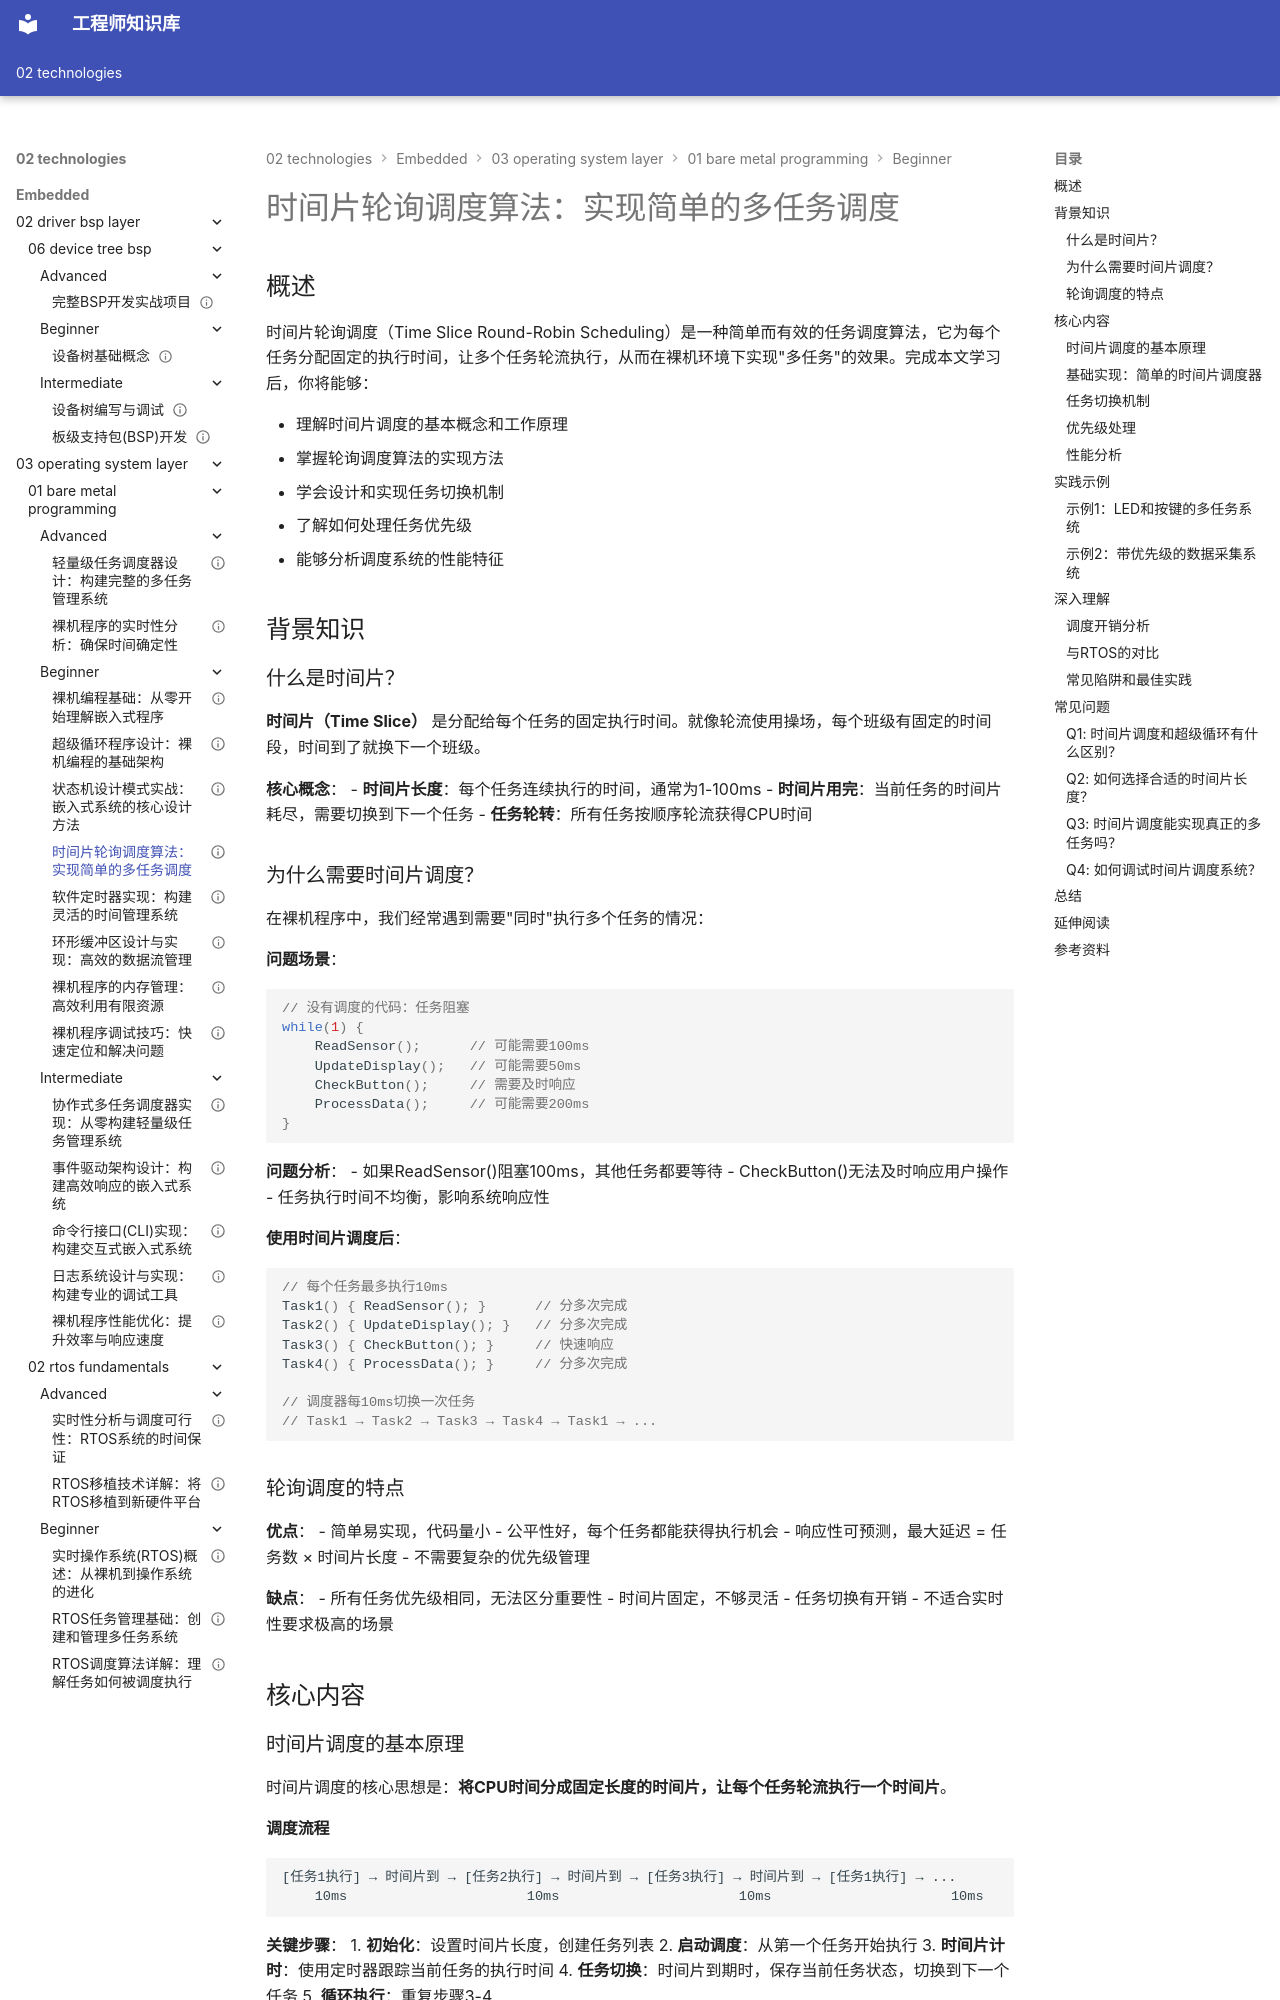

repository: Vuiora/knowledge-os · page: 02-technologies/embedded/03-operating-system-layer/01-bare-metal-programming/beginner/04-time-slice-scheduling/index.html · generator: mkdocs

---
title: "时间片轮询调度算法：实现简单的多任务调度"
description: "深入学习时间片轮询调度算法的原理和实现方法。通过本文，你将理解时间片的概念、轮询调度的工作机制、任务切换的实现方式，以及如何在裸机环境下构建一个简单但实用的多任务调度系统。"
slug: "time-slice-scheduling"

# 分类信息
domain: "操作系统层"
module: "裸机编程"
content_type: "article"
skill_level: "beginner"

# 标签和关联
tags:
  - 时间片
  - 任务调度
  - 轮询
  - 多任务
  - 调度算法
prerequisites:
  - "bare-metal-programming-basics"
  - "super-loop-programming"
related_contents: []

# 学习信息
estimated_time: 40
difficulty_score: 3

# 作者和版本
author: "嵌入式知识平台"
author_id: ""
created_at: "2024-01-15"
updated_at: "2024-01-15"
version: "1.0"

# 语言和本地化
language: "zh-CN"
translations: []

# 状态和可见性
status: "published"
is_featured: false
is_premium: false

# SEO和元数据
keywords:
  - 时间片调度
  - Time Slice
  - 轮询调度
  - Round Robin
  - 任务切换
  - 多任务调度
cover_image: ""
---

# 时间片轮询调度算法：实现简单的多任务调度

## 概述

时间片轮询调度（Time Slice Round-Robin Scheduling）是一种简单而有效的任务调度算法，它为每个任务分配固定的执行时间，让多个任务轮流执行，从而在裸机环境下实现"多任务"的效果。完成本文学习后，你将能够：

- 理解时间片调度的基本概念和工作原理
- 掌握轮询调度算法的实现方法
- 学会设计和实现任务切换机制
- 了解如何处理任务优先级
- 能够分析调度系统的性能特征

## 背景知识

### 什么是时间片？

**时间片（Time Slice）** 是分配给每个任务的固定执行时间。就像轮流使用操场，每个班级有固定的时间段，时间到了就换下一个班级。

**核心概念**：
- **时间片长度**：每个任务连续执行的时间，通常为1-100ms
- **时间片用完**：当前任务的时间片耗尽，需要切换到下一个任务
- **任务轮转**：所有任务按顺序轮流获得CPU时间

### 为什么需要时间片调度？

在裸机程序中，我们经常遇到需要"同时"执行多个任务的情况：

**问题场景**：
```c
// 没有调度的代码：任务阻塞
while(1) {
    ReadSensor();      // 可能需要100ms
    UpdateDisplay();   // 可能需要50ms
    CheckButton();     // 需要及时响应
    ProcessData();     // 可能需要200ms
}
```

**问题分析**：
- 如果ReadSensor()阻塞100ms，其他任务都要等待
- CheckButton()无法及时响应用户操作
- 任务执行时间不均衡，影响系统响应性

**使用时间片调度后**：
```c
// 每个任务最多执行10ms
Task1() { ReadSensor(); }      // 分多次完成
Task2() { UpdateDisplay(); }   // 分多次完成
Task3() { CheckButton(); }     // 快速响应
Task4() { ProcessData(); }     // 分多次完成

// 调度器每10ms切换一次任务
// Task1 → Task2 → Task3 → Task4 → Task1 → ...
```

### 轮询调度的特点

**优点**：
- 简单易实现，代码量小
- 公平性好，每个任务都能获得执行机会
- 响应性可预测，最大延迟 = 任务数 × 时间片长度
- 不需要复杂的优先级管理

**缺点**：
- 所有任务优先级相同，无法区分重要性
- 时间片固定，不够灵活
- 任务切换有开销
- 不适合实时性要求极高的场景

## 核心内容
